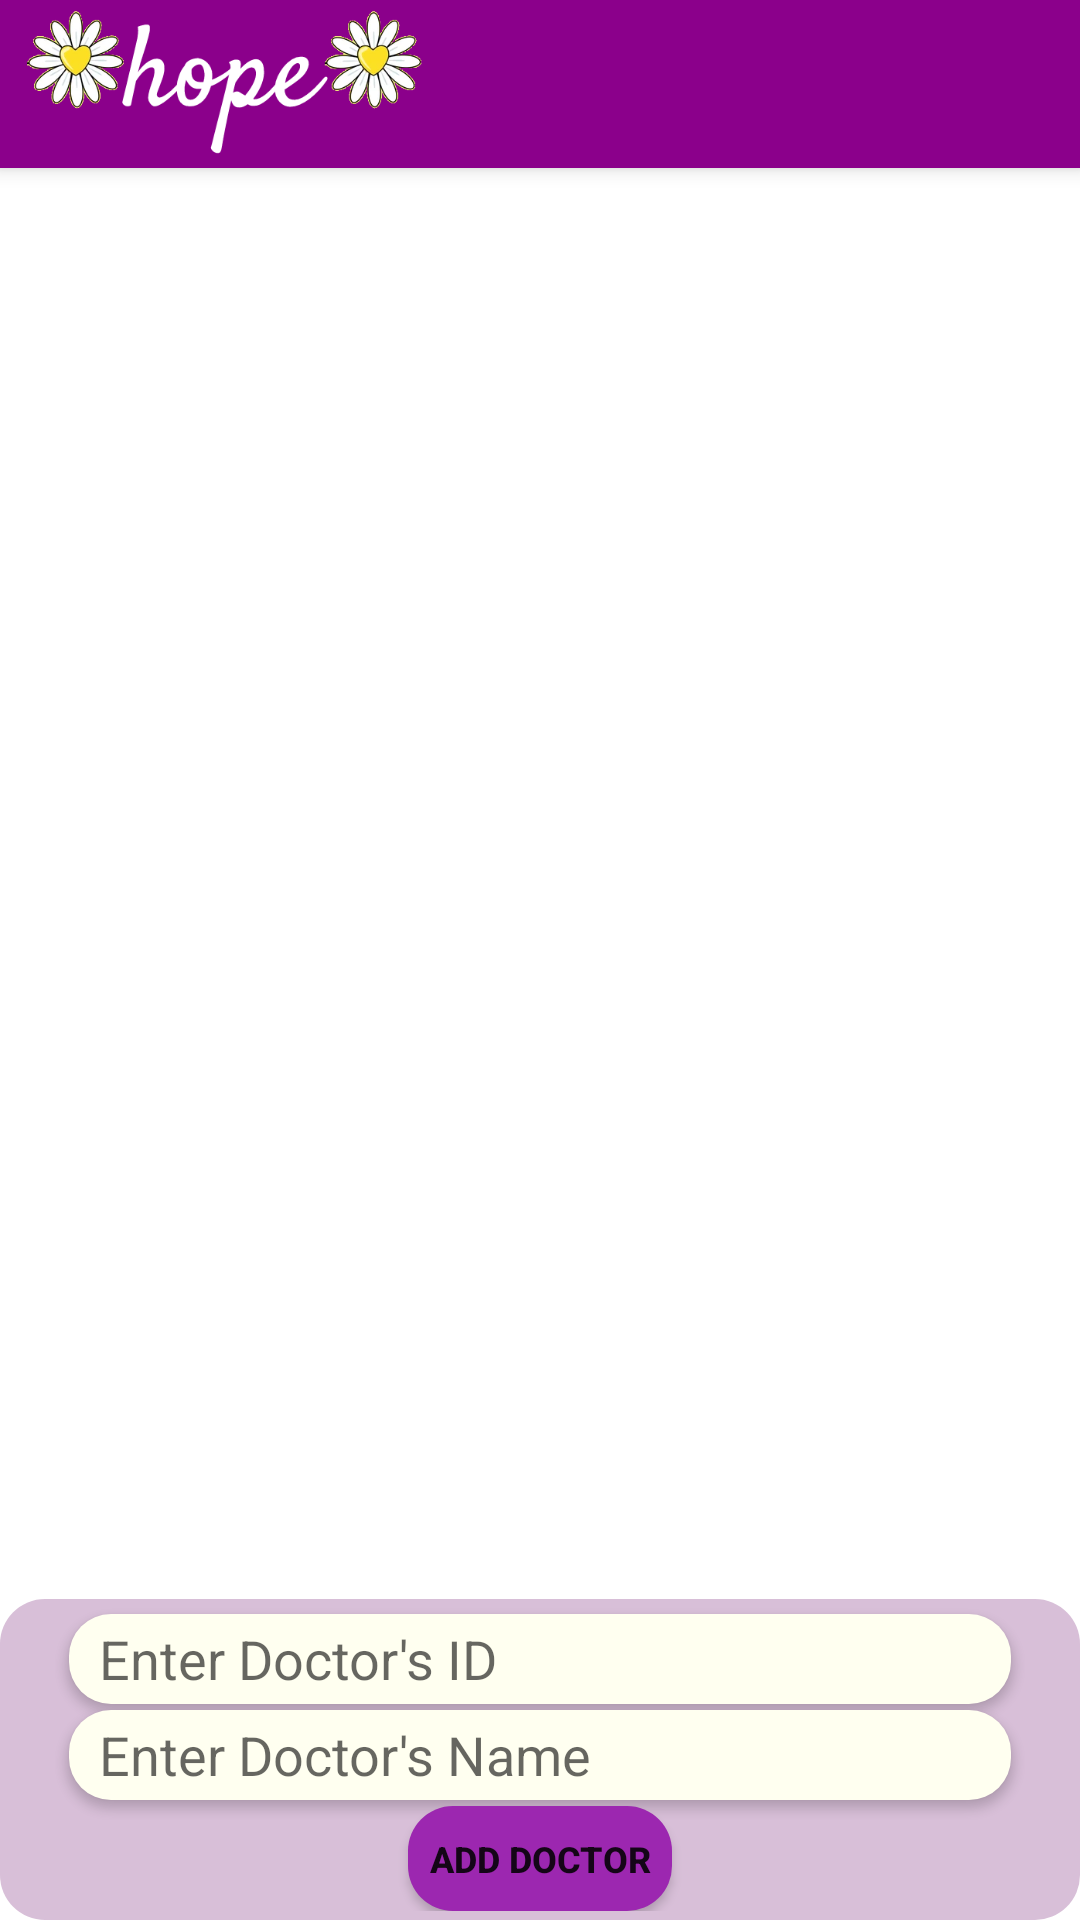

Layout XML and referenced resources for this Android screen:
<!-- AndroidManifest.xml: application theme Theme.SeniorProjectHospitalApp -->
<!-- res/layout/activity_search_doctors_admin.xml -->
<?xml version="1.0" encoding="utf-8"?>

<androidx.constraintlayout.widget.ConstraintLayout xmlns:android="http://schemas.android.com/apk/res/android"
    xmlns:app="http://schemas.android.com/apk/res-auto"
    xmlns:tools="http://schemas.android.com/tools"
    android:layout_width="match_parent"
    android:layout_height="match_parent"
    tools:context=".SearchDoctorsAdmin">

    <include
        android:id="@+id/mtoolbar"
        layout="@layout/main_toolbar" />

    <androidx.recyclerview.widget.RecyclerView
        android:id="@+id/recyclerViewDoc"
        android:layout_width="match_parent"
        android:layout_height="match_parent"
        android:layout_marginLeft="8dp"
        android:layout_marginTop="62dp"
        android:layout_marginRight="8dp"
        android:layout_marginBottom="138dp"
        app:layout_constraintBottom_toBottomOf="parent"
        app:layout_constraintEnd_toEndOf="parent"
        app:layout_constraintStart_toStartOf="parent"
        app:layout_constraintTop_toBottomOf="@+id/mtoolbar">

    </androidx.recyclerview.widget.RecyclerView>

    <TextView
        android:id="@+id/t_addNewDoc"
        android:layout_width="wrap_content"
        android:layout_height="wrap_content"
        android:layout_marginTop="0dp"
        android:paddingLeft="2dp"
        android:paddingRight="18dp"
        android:text="Add New Doctor"
        android:textAlignment="center"
        android:textColor="@color/black"
        android:textSize="14dp"
        android:textStyle="bold"
        android:background="@drawable/border_around"
        android:backgroundTint="#4CD97B"
        android:drawableLeft="@drawable/ic_baseline_arrow_drop_down_24"
        android:onClick="AddNewDoctor"
        android:visibility="gone"
        app:layout_constraintBottom_toTopOf="@+id/addNewDocLayout"
        app:layout_constraintEnd_toEndOf="parent"
        app:layout_constraintStart_toStartOf="parent"
        app:layout_constraintTop_toBottomOf="@+id/recyclerViewDoc" />


    <androidx.constraintlayout.widget.ConstraintLayout
        android:id="@+id/addNewDocLayout"
        android:layout_width="match_parent"
        android:layout_height="wrap_content"
        android:background="@drawable/customized_button"
        android:backgroundTint="#D8BFD8"
        android:padding="3dp"
        app:layout_constraintBottom_toBottomOf="parent"
        app:layout_constraintEnd_toEndOf="parent"
        app:layout_constraintHorizontal_bias="1.0"
        app:layout_constraintStart_toStartOf="parent"
        app:layout_constraintTop_toBottomOf="@+id/recyclerViewDoc"
        app:layout_constraintVertical_bias="1.0"
        tools:visibility="gone">


        <EditText
            android:id="@+id/e_DocID"
            android:layout_width="match_parent"
            android:layout_height="30dp"
            android:layout_marginLeft="20dp"
            android:layout_marginTop="2dp"
            android:layout_marginRight="20dp"
            android:background="@drawable/customized_input_box"
            android:elevation="2dp"
            android:hint="Enter Doctor's ID"
            android:inputType="textPersonName"
            android:paddingLeft="10dp"
            app:layout_constraintEnd_toEndOf="parent"
            app:layout_constraintHorizontal_bias="1.0"
            app:layout_constraintStart_toStartOf="parent"
            app:layout_constraintTop_toTopOf="@+id/addNewDocLayout" />

        <EditText
            android:id="@+id/e_DocName"
            android:layout_width="match_parent"
            android:layout_height="30dp"
            android:layout_marginLeft="20dp"
            android:layout_marginTop="2dp"
            android:layout_marginRight="20dp"
            android:background="@drawable/customized_input_box"
            android:elevation="2dp"
            android:hint="Enter Doctor's Name"
            android:inputType="textPersonName"
            android:paddingLeft="10dp"
            app:layout_constraintEnd_toEndOf="parent"
            app:layout_constraintStart_toStartOf="parent"
            app:layout_constraintTop_toBottomOf="@+id/e_DocID" />

        <Button
            android:id="@+id/b_AddDoctor"
            android:layout_width="wrap_content"
            android:layout_height="35dp"
            android:layout_marginStart="146dp"
            android:layout_marginTop="2dp"
            android:layout_marginEnd="146dp"
            android:background="@drawable/customized_button"
            android:backgroundTint="#9C27B0"
            android:text="Add Doctor"
            android:textSize="12dp"
            android:textStyle="bold"
            app:backgroundTint="#9C27B0"
            app:iconPadding="0dp"
            app:layout_constraintEnd_toEndOf="parent"
            app:layout_constraintStart_toStartOf="parent"
            app:layout_constraintTop_toBottomOf="@+id/e_DocName" />


    </androidx.constraintlayout.widget.ConstraintLayout>


</androidx.constraintlayout.widget.ConstraintLayout>
<!-- res/layout/main_toolbar.xml (included above) -->
<?xml version="1.0" encoding="utf-8"?>

<androidx.appcompat.widget.Toolbar xmlns:android="http://schemas.android.com/apk/res/android"
    xmlns:app="http://schemas.android.com/apk/res-auto"
    android:id="@+id/mtoolbar"
    android:layout_width="match_parent"
    android:layout_height="?attr/actionBarSize"
    android:background="#8B008B"
    android:elevation="4dp"
    android:theme="@style/ThemeOverlay.AppCompat.Dark.ActionBar"
    app:contentInsetStart="0dp"
    app:contentInsetStartWithNavigation="10dp"
    app:title="">

    <ImageView
        android:layout_width="150dp"
        android:layout_height="50dp"
        android:src="@drawable/toolbar_logo2" />
</androidx.appcompat.widget.Toolbar>
<!-- resources referenced by this layout -->
<resources>
  <color name="black">#FF000000</color>
  <!-- drawable border_around (drawable) -->
  <?xml version="1.0" encoding="utf-8"?>
  <layer-list xmlns:android="http://schemas.android.com/apk/res/android">
      <item android:top="1dp" android:left="1dp" android:right="1dp" android:bottom="1dp">
          <shape android:shape="rectangle">
              <corners android:radius="10dp"
                  android:bottomRightRadius="50dp" android:bottomLeftRadius="50dp"
                  android:topLeftRadius="50dp" android:topRightRadius="50dp"/>
              <stroke android:width="2dp" android:color="#9C27B0" />
              <solid android:color="#00000000" />
          </shape>
      </item>
  </layer-list>
  <!-- drawable customized_button (drawable) -->
  <?xml version="1.0" encoding="utf-8"?>
  <selector xmlns:android="http://schemas.android.com/apk/res/android">
  
      <item android:state_enabled="true" >
          <shape android:shape="rectangle">
              <solid android:color="#8B008B"/>
              <corners android:radius="15dp"/>
          </shape>
      </item>
  
  </selector>
  <!-- drawable customized_input_box (drawable) -->
  <?xml version="1.0" encoding="utf-8"?>
  <selector xmlns:android="http://schemas.android.com/apk/res/android">
  
  
      <item android:state_enabled="true" >
          <shape android:shape="rectangle">
              <solid android:color="#FFFFF0"/>
              <corners android:radius="14dp"/>
  
          </shape>
      </item>
  </selector>
  <!-- drawable ic_baseline_arrow_drop_down_24 (drawable) -->
  <vector android:height="24dp" android:tint="#4CD97B"
      android:viewportHeight="24" android:viewportWidth="24"
      android:width="24dp" xmlns:android="http://schemas.android.com/apk/res/android">
      <path android:fillColor="@android:color/white" android:pathData="M7,10l5,5 5,-5z"/>
  </vector>
  <!-- drawable toolbar_logo2: png bitmap (drawable-v24, 27076 bytes) -->
  <style name="Theme.SeniorProjectHospitalApp" parent="Theme.MaterialComponents.DayNight.NoActionBar">
          
          <item name="colorPrimary">@color/purple_500</item>
          <item name="colorPrimaryVariant">#8B008B</item>
          <item name="colorOnPrimary">@color/white</item>
          
          <item name="colorSecondary">@color/teal_200</item>
          <item name="colorSecondaryVariant">@color/teal_700</item>
          <item name="colorOnSecondary">@color/black</item>
          
          <item name="android:statusBarColor" tools:targetApi="l">?attr/colorPrimaryVariant</item>
          
      </style>
  <color name="purple_500">#FF6200EE</color>
  <color name="white">#FFFFFFFF</color>
  <color name="teal_200">#FF03DAC5</color>
  <color name="teal_700">#FF018786</color>
</resources>
